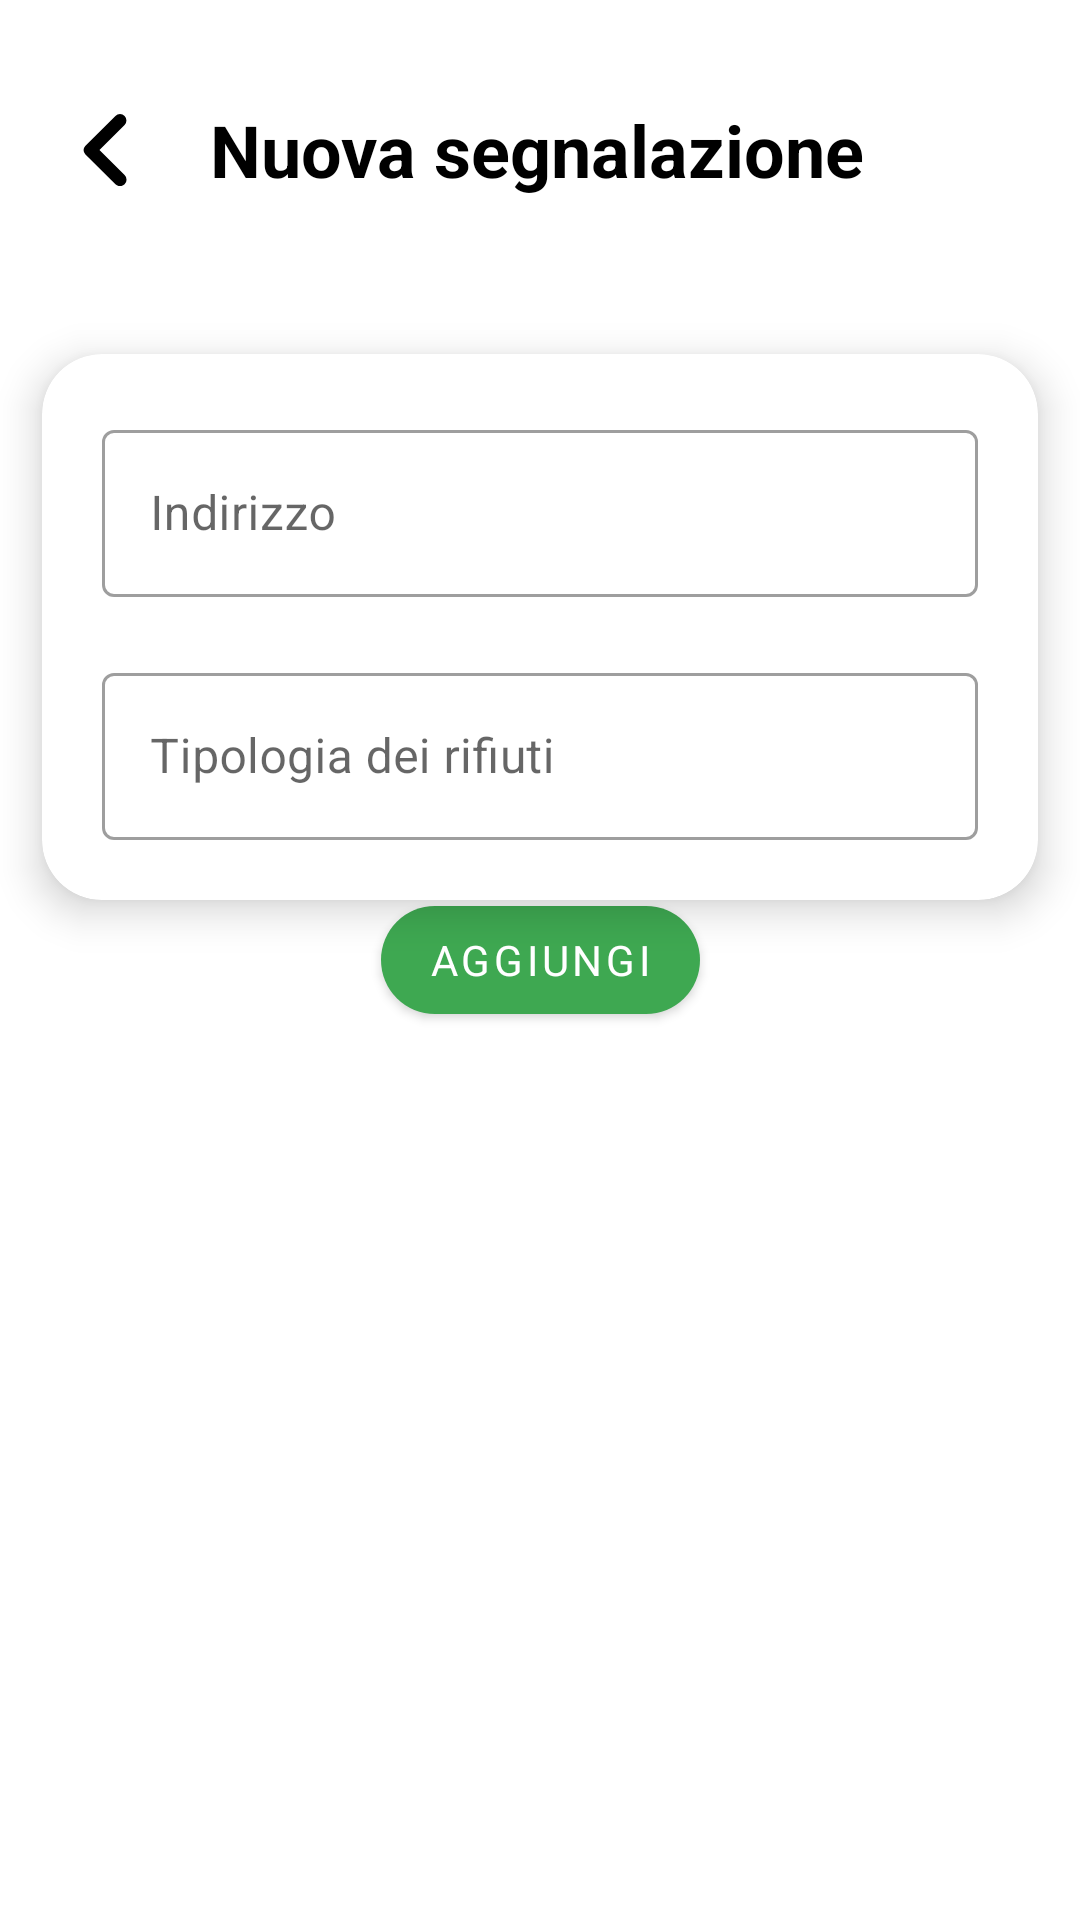

Produce the Android XML layout that renders to this screen, including the resource entries it uses.
<!-- AndroidManifest.xml: application theme Theme.ProjectGreen -->
<!-- res/layout/activity_aggiungi_segnalazione.xml -->
<?xml version="1.0" encoding="utf-8"?>
<androidx.constraintlayout.widget.ConstraintLayout xmlns:android="http://schemas.android.com/apk/res/android"
    xmlns:app="http://schemas.android.com/apk/res-auto"
    xmlns:tools="http://schemas.android.com/tools"
    android:layout_width="match_parent"
    android:layout_height="match_parent"
    tools:context=".AggiungiSegnalazioneActivity">

    <LinearLayout
        android:id="@+id/linearLayout"
        android:layout_width="match_parent"
        android:layout_height="wrap_content"
        android:layout_marginTop="20dp"
        android:orientation="horizontal"
        app:layout_constraintEnd_toEndOf="parent"
        app:layout_constraintStart_toStartOf="parent"
        app:layout_constraintTop_toTopOf="parent">

        <ImageView
            android:id="@+id/imageView"
            android:layout_width="70dp"
            android:layout_height="60dp"
            android:scaleType="center"
            android:src="@drawable/ic_arrow_left_black_24dp"
            app:layout_constraintEnd_toEndOf="parent"
            app:layout_constraintHorizontal_bias="0.0"
            app:layout_constraintStart_toStartOf="parent"
            app:layout_constraintTop_toTopOf="parent" />

        <TextView
            android:layout_width="match_parent"
            android:layout_height="wrap_content"
            android:text="Nuova segnalazione"
            android:textColor="@color/black"
            android:textSize="24sp"
            android:textStyle="bold"
            android:layout_gravity="center"/>
    </LinearLayout>

    <com.google.android.material.card.MaterialCardView
        android:layout_width="match_parent"
        android:layout_height="wrap_content"
        app:cardCornerRadius="20dp"
        app:cardElevation="8dp"
        app:cardUseCompatPadding="true"
        app:layout_constraintEnd_toEndOf="parent"
        app:layout_constraintStart_toStartOf="parent"
        app:layout_constraintTop_toBottomOf="@+id/linearLayout"
        android:layout_marginTop="20dp">

        <LinearLayout
            android:layout_width="match_parent"
            android:layout_height="wrap_content"
            android:orientation="vertical"
            android:padding="20dp">

            <com.google.android.material.textfield.TextInputLayout
                android:id="@+id/outlinedTextField1"
                android:layout_width="match_parent"
                android:layout_height="wrap_content"
                android:hint="Indirizzo"
                style="@style/Widget.MaterialComponents.TextInputLayout.OutlinedBox">

                <com.google.android.material.textfield.TextInputEditText
                    android:layout_width="match_parent"
                    android:layout_height="wrap_content"
                    />

            </com.google.android.material.textfield.TextInputLayout>

            <com.google.android.material.textfield.TextInputLayout
                android:id="@+id/outlinedTextField2"
                android:layout_width="match_parent"
                android:layout_height="wrap_content"
                android:hint="Tipologia dei rifiuti"
                style="@style/Widget.MaterialComponents.TextInputLayout.OutlinedBox"
                android:layout_marginTop="20dp">

                <com.google.android.material.textfield.TextInputEditText
                    android:layout_width="match_parent"
                    android:layout_height="wrap_content"
                    />

            </com.google.android.material.textfield.TextInputLayout>

        </LinearLayout>

    </com.google.android.material.card.MaterialCardView>

    <com.google.android.material.button.MaterialButton
        android:id="@+id/btn_add"
        android:layout_width="wrap_content"
        android:layout_height="wrap_content"
        android:text="Aggiungi"
        app:cornerRadius="20dp"
        app:layout_constraintBottom_toBottomOf="parent"
        app:layout_constraintEnd_toEndOf="parent"
        app:layout_constraintStart_toStartOf="parent"
        app:layout_constraintTop_toTopOf="parent" />

</androidx.constraintlayout.widget.ConstraintLayout>
<!-- resources referenced by this layout -->
<resources>
  <color name="black">#FF000000</color>
  <!-- drawable ic_arrow_left_black_24dp (drawable) -->
  <vector xmlns:android="http://schemas.android.com/apk/res/android"
      android:width="24dp"
      android:height="24dp"
      android:viewportWidth="24"
      android:viewportHeight="24">
    <path
        android:fillColor="#FF000000"
        android:pathData="M18.53,20.34 L10.15,12l8.38,-8.34a2.14,2.14 0,0 0,0 -3h0a2.16,2.16 0,0 0,-3.05 0l-10.07,10a2,2 0,0 0,0 2.76l10.07,10a2.16,2.16 0,0 0,3.05 0h0A2.14,2.14 0,0 0,18.53 20.34Z"/>
  </vector>
  <style name="Theme.ProjectGreen" parent="Theme.MaterialComponents.Light.NoActionBar">
          
          <item name="colorPrimary">@color/dark_green</item>
          <item name="colorPrimaryVariant">@color/purple_700</item>
          <item name="colorOnPrimary">@color/white</item>
          
          <item name="colorSecondary">@color/teal_200</item>
          <item name="colorSecondaryVariant">@color/teal_700</item>
          <item name="colorOnSecondary">@color/black</item>
          
          <item name="android:statusBarColor" tools:targetApi="l">@color/grey_200_alpha_100</item>
          <item name="android:windowLightStatusBar">true</item>
          
          <item name="fontFamily">@font/euclid_circular</item>
          <item name="android:windowAnimationStyle">@style/animation</item>
      </style>
  <color name="dark_green">#3EA851</color>
  <color name="purple_700">#FF3700B3</color>
  <color name="white">#FFFFFFFF</color>
  <color name="teal_200">#FF03DAC5</color>
  <color name="teal_700">#FF018786</color>
  <color name="grey_200_alpha_100">#FFE8E8E8</color>
  <style name="animation">
          <item name="android:windowEnterAnimation">@android:anim/fade_in</item>
          <item name="android:windowExitAnimation">@android:anim/fade_out</item>
  
      </style>
</resources>
